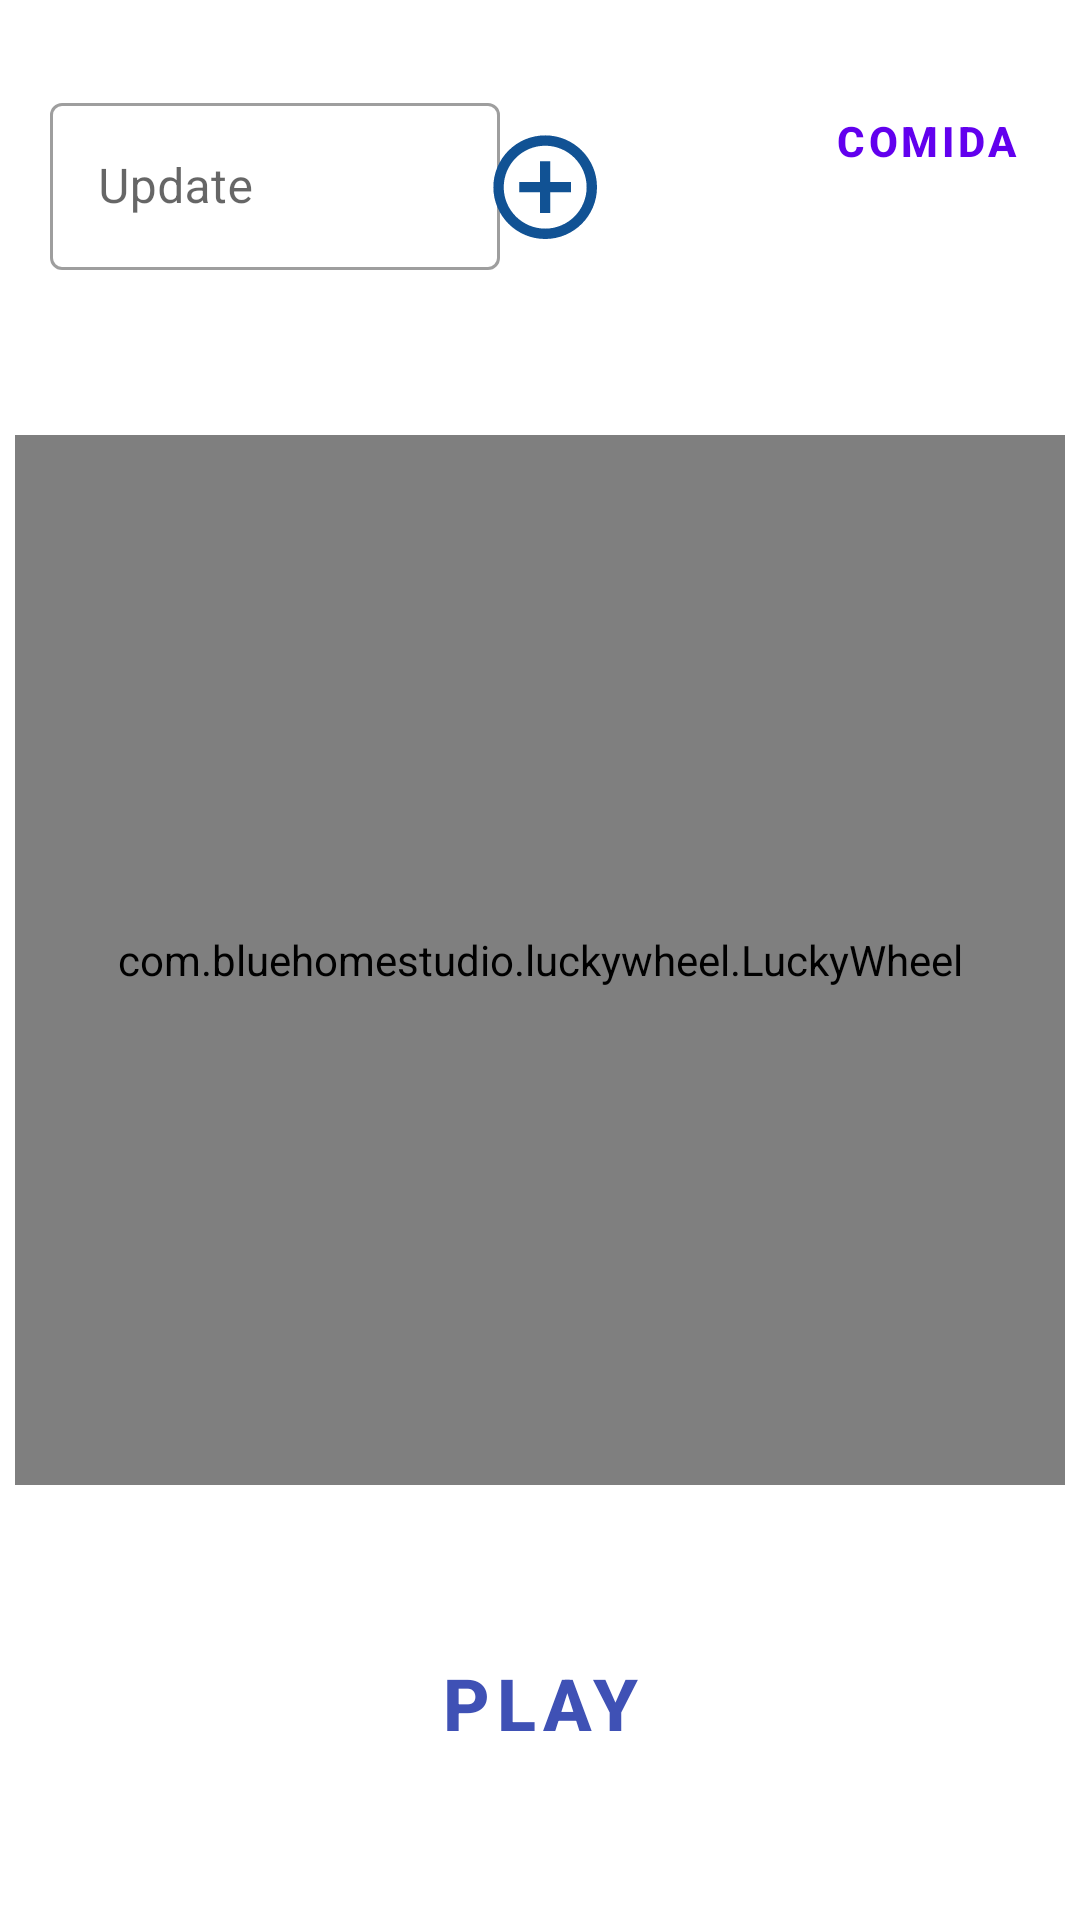

Here is an Android app screen rendered from its layout file. Give the layout XML and the strings, colors and styles it references.
<!-- AndroidManifest.xml: application theme Theme.MenuAleatorio -->
<!-- res/layout/activity_main.xml -->
<?xml version="1.0" encoding="utf-8"?>
<androidx.constraintlayout.widget.ConstraintLayout xmlns:android="http://schemas.android.com/apk/res/android"
    xmlns:app="http://schemas.android.com/apk/res-auto"
    xmlns:tools="http://schemas.android.com/tools"
    android:layout_width="match_parent"
    android:layout_height="match_parent"
    tools:context=".MainActivity">

    <com.bluehomestudio.luckywheel.LuckyWheel
        android:id="@+id/ruleta"
        android:layout_width="350dp"
        android:layout_height="350dp"
        android:layout_centerInParent="true"
        app:background_color="#3F51B5"
        app:layout_constraintBottom_toBottomOf="parent"
        app:layout_constraintEnd_toEndOf="parent"
        app:layout_constraintHorizontal_bias="0.5"
        app:layout_constraintStart_toStartOf="parent"
        app:layout_constraintTop_toTopOf="parent"
        app:layout_constraintVertical_bias="0.5" />

    <Button
        android:id="@+id/button"
        style="@style/Widget.MaterialComponents.Button.OutlinedButton"
        android:layout_width="wrap_content"
        android:layout_height="wrap_content"
        android:layout_below="@+id/ruleta"
        android:background="@color/design_default_color_primary_dark"
        android:onClick="btnSelect"
        android:text="PLAY"
        android:textColor="#3F51B5"
        android:textSize="24dp"
        android:textStyle="bold"
        app:layout_constraintBottom_toBottomOf="parent"
        app:layout_constraintEnd_toEndOf="parent"
        app:layout_constraintStart_toStartOf="parent"
        app:layout_constraintTop_toBottomOf="@+id/ruleta" />

    <Button
        android:id="@+id/button2"
        style="@style/Widget.MaterialComponents.Button.OutlinedButton"
        android:layout_width="wrap_content"
        android:layout_height="wrap_content"
        android:layout_above="@+id/ruleta"
        android:layout_alignParentStart="true"
        android:layout_alignParentTop="true"
        android:layout_alignParentEnd="true"
        android:layout_marginEnd="2dp"
        android:onClick="irComida"
        android:text="Comida"
        android:textSize="14dp"
        android:textStyle="bold"
        app:layout_constraintBottom_toTopOf="@+id/ruleta"
        app:layout_constraintEnd_toEndOf="parent"
        app:layout_constraintHorizontal_bias="0.99"
        app:layout_constraintStart_toStartOf="parent"
        app:layout_constraintTop_toTopOf="parent"
        app:layout_constraintVertical_bias="0.238" />

    <com.google.android.material.textfield.TextInputLayout
        android:id="@+id/til"
        style="@style/Widget.MaterialComponents.TextInputLayout.OutlinedBox"
        android:layout_height="wrap_content"
        android:layout_width="wrap_content"
        android:hint="Update"
        app:layout_constraintVertical_bias="0.05"
        app:layout_constraintHorizontal_bias="0.08"
        app:layout_constraintBottom_toBottomOf="parent"
        app:layout_constraintEnd_toEndOf="parent"
        app:layout_constraintStart_toStartOf="parent"
        app:layout_constraintTop_toTopOf="parent">

        <com.google.android.material.textfield.TextInputEditText
            android:id="@+id/et1"
            android:layout_width="150dp"
            android:layout_height="wrap_content" />

    </com.google.android.material.textfield.TextInputLayout>

    <ImageButton
        android:id="@+id/ibtn2"
        style="@style/Widget.MaterialComponents.Button.OutlinedButton"
        android:layout_width="wrap_content"
        android:layout_height="wrap_content"
        app:layout_constraintVertical_bias="0.062"
        app:layout_constraintBottom_toBottomOf="parent"
        app:layout_constraintEnd_toEndOf="parent"
        app:layout_constraintStart_toStartOf="parent"
        app:layout_constraintTop_toTopOf="parent"
        app:srcCompat="@drawable/icon_mas" />


</androidx.constraintlayout.widget.ConstraintLayout>
<!-- resources referenced by this layout -->
<resources>
  <!-- drawable icon_mas (drawable) -->
  <vector android:height="38dp" android:tint="#115294"
      android:viewportHeight="22" android:viewportWidth="22"
      android:width="38dp" xmlns:android="http://schemas.android.com/apk/res/android">
      <path android:fillColor="@android:color/white" android:pathData="M13,7h-2v4L7,11v2h4v4h2v-4h4v-2h-4L13,7zM12,2C6.48,2 2,6.48 2,12s4.48,10 10,10 10,-4.48 10,-10S17.52,2 12,2zM12,20c-4.41,0 -8,-3.59 -8,-8s3.59,-8 8,-8 8,3.59 8,8 -3.59,8 -8,8z"/>
  </vector>
  <style name="Theme.MenuAleatorio" parent="Theme.MaterialComponents.DayNight.NoActionBar">
          
          <item name="colorPrimary">@color/purple_500</item>
          <item name="colorPrimaryVariant">@color/purple_700</item>
          <item name="colorOnPrimary">@color/white</item>
          
          <item name="colorSecondary">@color/teal_200</item>
          <item name="colorSecondaryVariant">@color/teal_700</item>
          <item name="colorOnSecondary">@color/black</item>
          
          <item name="android:statusBarColor" tools:targetApi="l">?attr/colorPrimaryVariant</item>
          
      </style>
  <color name="purple_500">#FF6200EE</color>
  <color name="purple_700">#FF3700B3</color>
  <color name="white">#FFFFFF</color>
  <color name="teal_200">#FF03DAC5</color>
  <color name="teal_700">#FF018786</color>
  <color name="black">#FF000000</color>
</resources>
